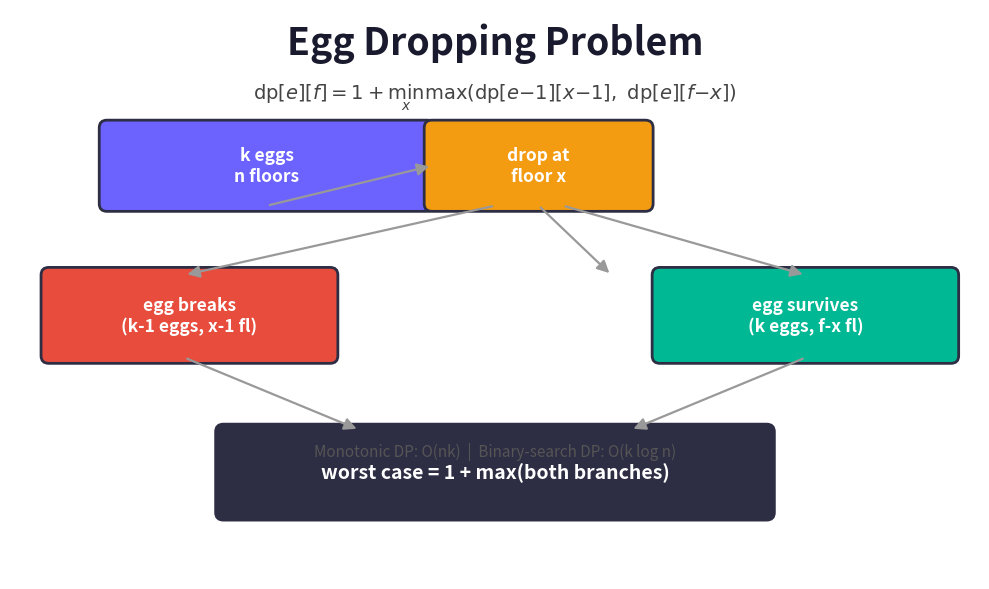

The script that saved this image:
import matplotlib
matplotlib.use("Agg")
import matplotlib.pyplot as plt
from matplotlib.patches import FancyBboxPatch, FancyArrowPatch

fig, ax = plt.subplots(figsize=(10, 6), dpi=120)
ax.set_xlim(0, 10)
ax.set_ylim(0, 6)
ax.axis("off")

ax.text(5, 5.65, "Egg Dropping Problem", ha="center", va="center",
        fontsize=27, fontweight="bold", color="#1a1a2e")
ax.text(5, 5.08, r"$\mathrm{dp}[e][f] = 1 + \min_x \max\left(\mathrm{dp}[e{-}1][x{-}1],\ \mathrm{dp}[e][f{-}x]\right)$",
        ha="center", va="center", fontsize=14, color="#444444")

def box(x, y, w, h, text, fc, tc="white", fs=12.5):
    p = FancyBboxPatch((x, y), w, h, boxstyle="round,pad=0.08",
                       linewidth=2, edgecolor="#2d2d44", facecolor=fc)
    ax.add_patch(p)
    ax.text(x + w/2, y + h/2, text, ha="center", va="center",
            fontsize=fs, color=tc, fontweight="bold")

# k eggs, n floors input
box(1.0, 3.95, 3.3, 0.8, "k eggs\nn floors", "#6c63ff")

# drop decision node
box(4.35, 3.95, 2.2, 0.8, "drop at\nfloor x", "#f39c12")

# two branches: break / not break
box(0.4, 2.35, 2.9, 0.85, "egg breaks\n(k-1 eggs, x-1 fl)", "#e74c3c")
box(6.7, 2.35, 3.0, 0.85, "egg survives\n(k eggs, f-x fl)", "#00b894")

# result
box(2.2, 0.7, 5.6, 0.85, "worst case = 1 + max(both branches)", "#2d2d44", fs=14)

# arrows input -> decision
ax.add_patch(FancyArrowPatch((2.65, 3.93), (4.35, 4.35),
             arrowstyle="-|>", mutation_scale=18, color="#999999", linewidth=1.6))
ax.add_patch(FancyArrowPatch((5.45, 3.93), (6.2, 3.2),
             arrowstyle="-|>", mutation_scale=18, color="#999999", linewidth=1.6))
# arrows decision -> branches
ax.add_patch(FancyArrowPatch((5.0, 3.93), (1.8, 3.2),
             arrowstyle="-|>", mutation_scale=18, color="#999999", linewidth=1.6))
ax.add_patch(FancyArrowPatch((5.7, 3.93), (8.2, 3.2),
             arrowstyle="-|>", mutation_scale=18, color="#999999", linewidth=1.6))
# arrows branches -> result
ax.add_patch(FancyArrowPatch((1.8, 2.33), (3.6, 1.57),
             arrowstyle="-|>", mutation_scale=18, color="#999999", linewidth=1.6))
ax.add_patch(FancyArrowPatch((8.2, 2.33), (6.4, 1.57),
             arrowstyle="-|>", mutation_scale=18, color="#999999", linewidth=1.6))

ax.text(5, 1.35, "Monotonic DP: O(nk)  |  Binary-search DP: O(k log n)",
        ha="center", va="center", fontsize=11, color="#555555")

plt.tight_layout()
plt.savefig("egg_dropping_diagram.png", bbox_inches="tight", facecolor="white")
print("saved egg_dropping_diagram.png")
